Run: headless pygame with SDL's dummy video driver; simulated clock (each Clock.tick advances the game by its frame time, no real sleeping); random seed 0; keys injected as events and as key.get_pressed() state; no mouse input; restart key SPACE tapped at the start of phases 3 and 4.
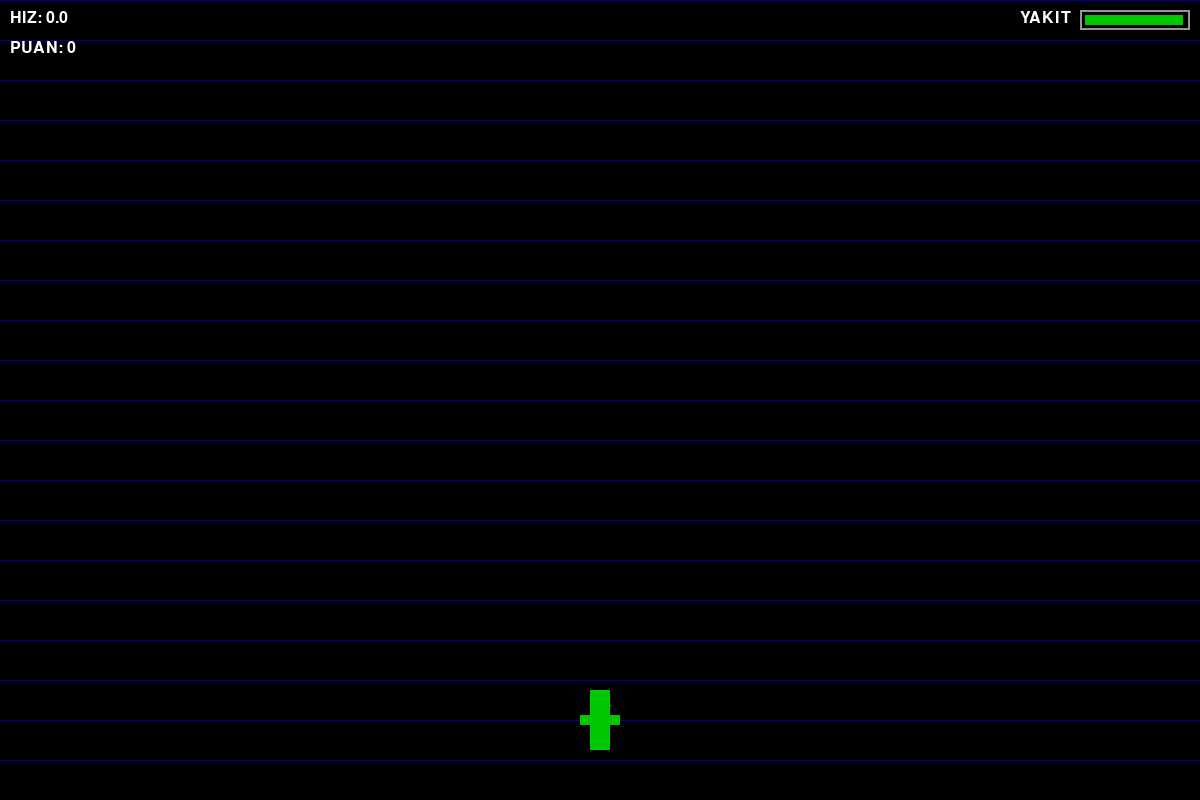
Frame 1 of 4 · flips 1–60 · no input
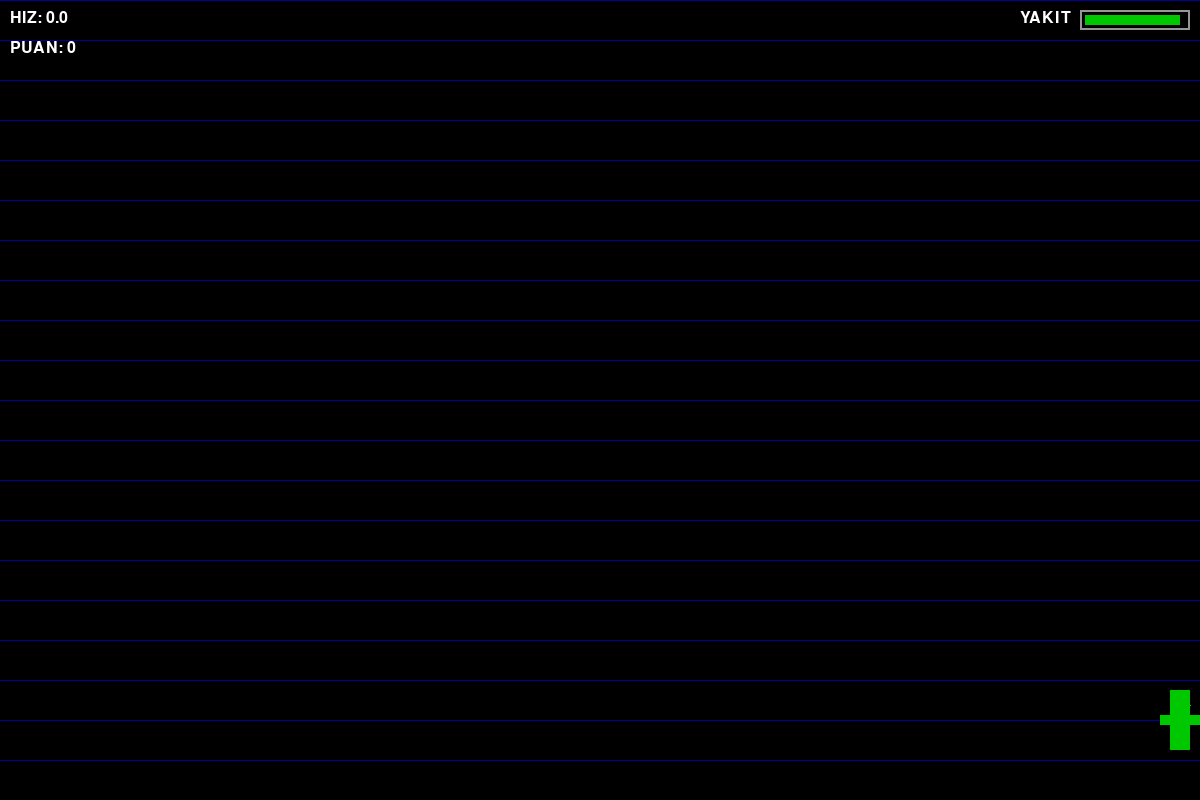
Frame 2 of 4 · flips 61–180 · tapped SPACE, RETURN · held RIGHT (→), D
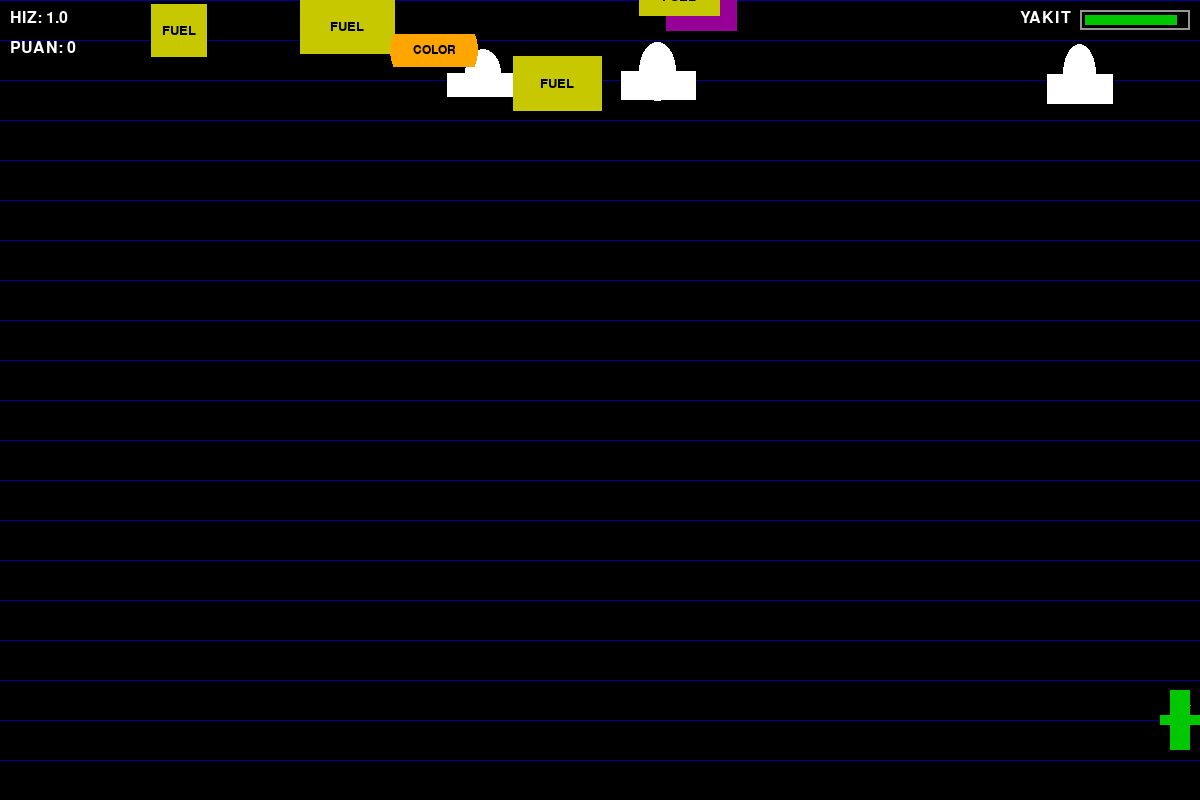
Frame 3 of 4 · flips 181–300 · tapped SPACE · held DOWN (↓), S
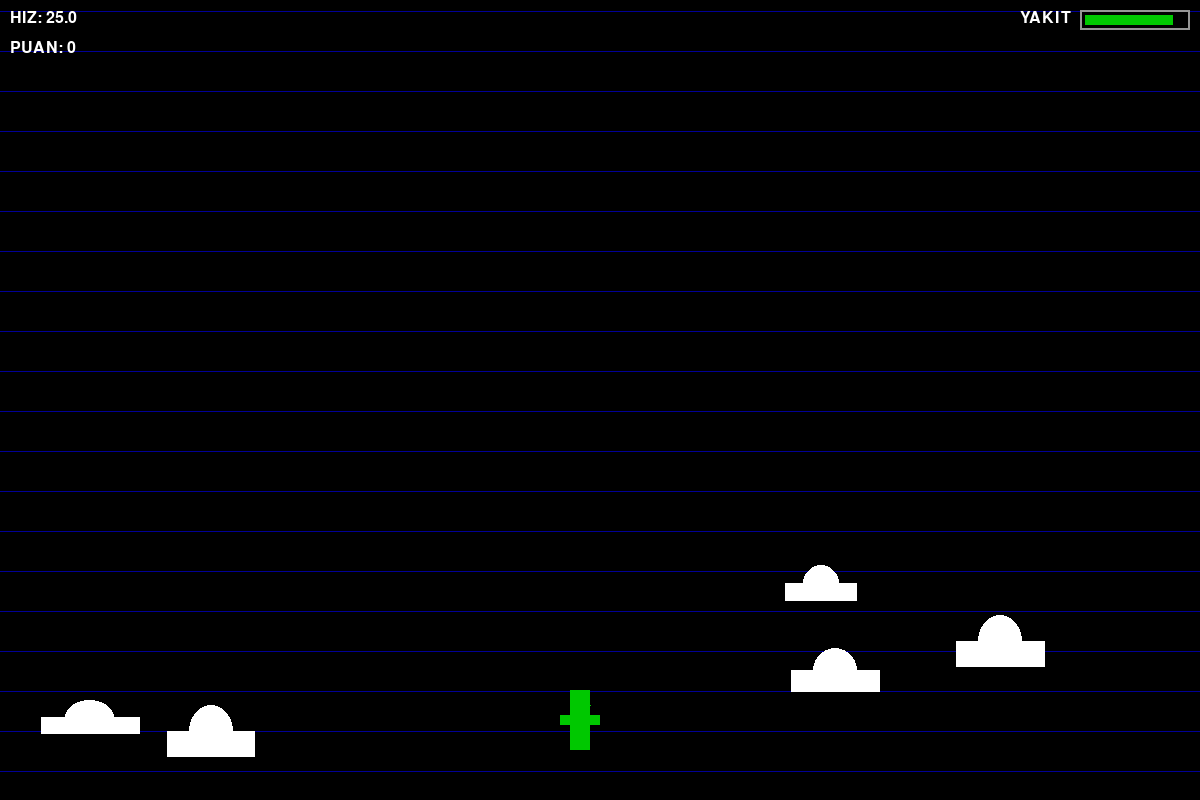
Frame 4 of 4 · flips 301–420 · tapped SPACE · held LEFT (←), A, UP (↑), W

The pygame program that drew these frames:

import pygame
import random
import os

# --- Pygame'i başlatma ---
pygame.init()

# --- Ekran ayarları ---
WIDTH, HEIGHT = 1200, 800
screen = pygame.display.set_mode((WIDTH, HEIGHT))
pygame.display.set_caption("Atari Uçak Simülasyonu (Güncellendi)")

# --- Renk tanımları ---
BLACK = (0, 0, 0)
WHITE = (255, 255, 255)
GREEN = (0, 200, 0)
BLUE = (0, 0, 150)
RED = (200, 0, 0)
YELLOW = (200, 200, 0)
GRAY = (150, 150, 150)
PURPLE = (150, 0, 150)
ORANGE = (255, 165, 0)
CYAN = (0, 255, 255)

# --- Uçak Sınıfı (Geometrik Çizim) ---
class Aircraft(pygame.sprite.Sprite):
    def __init__(self, is_main=True):
        super().__init__()
        self.width = 40
        self.height = 60
        self.image = pygame.Surface([self.width, self.height], pygame.SRCALPHA)
        self.color = GREEN if is_main else YELLOW
        self.draw_aircraft_shape()
        self.rect = self.image.get_rect(center=(WIDTH // 2, HEIGHT - 80))
        if not is_main:
            self.rect.x -= 70

        self.speed = 0
        self.max_speed = 100
        self.min_speed = 1
        self.acceleration = 0.2
        self.deceleration = 0.1
        self.horizontal_speed = 5
        self.score = 0
        self.fuel = 100

        self.last_shot_time = 0
        self.shoot_cooldown = 200

        self.super_jet_active = False
        self.super_jet_end_time = 0
        self.original_max_speed = self.max_speed

        self.extra_aircraft_active = False
        self.extra_aircraft_end_time = 0
        
        self.color_change_active = False
        self.color_change_end_time = 0
        self.last_color_change_time = 0
        self.color_cycle_cooldown = 100

    def draw_aircraft_shape(self):
        self.image.fill((0, 0, 0, 0))
        pygame.draw.rect(self.image, self.color, (self.width // 4, 0, self.width // 2, self.height))
        pygame.draw.rect(self.image, self.color, (0, self.height // 2 - 5, self.width, 10))
        pygame.draw.polygon(self.image, self.color, [
            (self.width // 2, 0),
            (self.width // 4, 15),
            (self.width * 3 // 4, 15)
        ])
        pygame.draw.rect(self.image, self.color, (self.width // 2 - 5, self.height - 20, 10, 20))

    def update(self, keys):
        current_time = pygame.time.get_ticks()
        
        # Item etkilerinin sürelerini kontrol et ve sona erdir
        if self.super_jet_active and current_time > self.super_jet_end_time:
            self.super_jet_active = False
            self.max_speed = self.original_max_speed
            self.speed = self.original_max_speed # Hızı eski normal hıza döndür
            
            # Jet süresi bitince yakıt azalsın
            self.fuel = max(0, self.fuel - 5) 

        if self.extra_aircraft_active and current_time > self.extra_aircraft_end_time:
            self.extra_aircraft_active = False
            self.fuel = max(0, self.fuel - 5)

        if self.color_change_active and current_time > self.color_change_end_time:
            self.color_change_active = False
            self.color = GREEN
            self.draw_aircraft_shape()
            self.fuel = max(0, self.fuel - 5)

        if self.color_change_active and current_time - self.last_color_change_time > self.color_cycle_cooldown:
            self.last_color_change_time = current_time
            colors = [RED, ORANGE, YELLOW, GREEN, BLUE, PURPLE, WHITE]
            self.color = random.choice(colors)
            self.draw_aircraft_shape()

        if keys[pygame.K_UP]:
            self.speed += self.acceleration
            if self.speed > self.max_speed:
                self.speed = self.max_speed
        elif keys[pygame.K_DOWN]:
            self.speed -= self.deceleration
            if self.speed < self.min_speed:
                self.speed = self.min_speed
        
        # Sadece süper hız aktif değilse yakıt tüket
        if not self.super_jet_active:
            self.fuel -= 0.05 * (self.speed / self.max_speed + 0.5)
            self.fuel = max(0, self.fuel) # Yakıt 0'ın altına inmesin
            
        if keys[pygame.K_LEFT]:
            self.rect.x -= self.horizontal_speed
        if keys[pygame.K_RIGHT]:
            self.rect.x += self.horizontal_speed

        if self.rect.left < 0:
            self.rect.left = 0
        if self.rect.right > WIDTH:
            self.rect.right = WIDTH

    def shoot(self, bullets):
        now = pygame.time.get_ticks()
        if now - self.last_shot_time > self.shoot_cooldown:
            self.last_shot_time = now
            bullet = Bullet(self.rect.centerx, self.rect.top)
            bullets.add(bullet)
            return bullet
        return None

    def activate_super_jet(self):
        self.super_jet_active = True
        self.super_jet_end_time = pygame.time.get_ticks() + 5 * 1000 # 5 Saniye
        self.max_speed = 100
        self.speed = self.max_speed
        self.fuel = min(100, self.fuel + 20) # Item alındığında yakıt takviyesi
        
    def activate_extra_aircraft(self):
        self.extra_aircraft_active = True
        self.extra_aircraft_end_time = pygame.time.get_ticks() + 10 * 1000
        self.fuel = min(100, self.fuel + 20)

    def activate_color_change(self):
        self.color_change_active = True
        self.color_change_end_time = pygame.time.get_ticks() + 10 * 1000
        self.fuel = min(100, self.fuel + 10)

# --- Mermi Sınıfı ---
class Bullet(pygame.sprite.Sprite):
    def __init__(self, x, y):
        super().__init__()
        self.width = 5
        self.height = 15
        self.image = pygame.Surface([self.width, self.height])
        self.image.fill(YELLOW)
        self.rect = self.image.get_rect(center=(x, y))
        self.speed = -10

    def update(self):
        self.rect.y += self.speed
        if self.rect.bottom < 0:
            self.kill()

# --- Engel/Item Sınıfı ---
class Obstacle(pygame.sprite.Sprite):
    def __init__(self, item_type=None):
        super().__init__()
        self.type = item_type if item_type else random.choice(['cloud', 'fuel'])
        self.width = random.randint(50, 100)
        self.height = random.randint(30, 60)
        self.image = pygame.Surface([self.width, self.height], pygame.SRCALPHA)
        self.draw_shape()
        self.rect = self.image.get_rect(x=random.randint(0, WIDTH - self.width), y=random.randint(-200, -50))
        
    def draw_shape(self):
        self.image.fill((0, 0, 0, 0))
        if self.type == 'cloud':
            pygame.draw.rect(self.image, WHITE, (0, self.height // 2, self.width, self.height // 2))
            pygame.draw.ellipse(self.image, WHITE, (self.width // 4, 0, self.width // 2, self.height))
        elif self.type == 'fuel':
            pygame.draw.rect(self.image, YELLOW, (0, 0, self.width, self.height))
            font = pygame.font.Font(None, 20)
            text = font.render("FUEL", True, BLACK)
            text_rect = text.get_rect(center=(self.width // 2, self.height // 2))
            self.image.blit(text, text_rect)
        elif self.type == 'super_jet':
            pygame.draw.polygon(self.image, RED, [(self.width // 2, 0), (0, self.height), (self.width, self.height)])
            font = pygame.font.Font(None, 18)
            text = font.render("JET", True, BLACK)
            text_rect = text.get_rect(center=(self.width // 2, self.height // 2))
            self.image.blit(text, text_rect)
        elif self.type == 'mine_drop':
            pygame.draw.circle(self.image, BLACK, (self.width // 2, self.height // 2), self.width // 2)
            pygame.draw.line(self.image, WHITE, (0, 0), (self.width, self.height), 3)
            pygame.draw.line(self.image, WHITE, (self.width, 0), (0, self.height), 3)
            font = pygame.font.Font(None, 18)
            text = font.render("MINE", True, WHITE)
            text_rect = text.get_rect(center=(self.width // 2, self.height // 2))
            self.image.blit(text, text_rect)
        elif self.type == 'extra_aircraft':
            pygame.draw.rect(self.image, PURPLE, (0, 0, self.width, self.height))
            font = pygame.font.Font(None, 18)
            text = font.render("2X", True, BLACK)
            text_rect = text.get_rect(center=(self.width // 2, self.height // 2))
            self.image.blit(text, text_rect)
        elif self.type == 'color_change':
            pygame.draw.circle(self.image, ORANGE, (self.width // 2, self.height // 2), self.width // 2)
            font = pygame.font.Font(None, 18)
            text = font.render("COLOR", True, BLACK)
            text_rect = text.get_rect(center=(self.width // 2, self.height // 2))
            self.image.blit(text, text_rect)

    def update(self, scroll_speed):
        self.rect.y += scroll_speed
        if self.rect.top > HEIGHT:
            self.kill()

# --- Arka Plan (Tekrarlayan Çizgiler) ---
class Background:
    def __init__(self):
        self.line_spacing = 40
        self.line_color = BLUE
        self.y_offset = 0

    def draw(self, surface, scroll_speed):
        self.y_offset = (self.y_offset + scroll_speed) % self.line_spacing
        
        for y in range(-self.line_spacing, HEIGHT + self.line_spacing, self.line_spacing):
            current_y = (y + self.y_offset) % (HEIGHT + self.line_spacing)
            if current_y < HEIGHT:
                pygame.draw.line(surface, self.line_color, (0, current_y), (WIDTH, current_y), 1)

# --- HUD (Head-Up Display) Çizimi ---
def draw_hud(surface, aircraft):
    font = pygame.font.Font(None, 24)
    speed_text = font.render(f"HIZ: {aircraft.speed:.1f}", True, WHITE)
    surface.blit(speed_text, (10, 10))
    score_text = font.render(f"PUAN: {aircraft.score}", True, WHITE)
    surface.blit(score_text, (10, 40))
    
    pygame.draw.rect(surface, GRAY, (WIDTH - 120, 10, 110, 20), 2)
    fuel_color = GREEN if aircraft.fuel > 30 else RED
    pygame.draw.rect(surface, fuel_color, (WIDTH - 115, 15, max(0, aircraft.fuel), 10))
    fuel_text = font.render("YAKIT", True, WHITE)
    surface.blit(fuel_text, (WIDTH - 180, 10))

    current_time = pygame.time.get_ticks()
    if aircraft.super_jet_active:
        time_left = max(0, (aircraft.super_jet_end_time - current_time) / 1000)
        jet_text = font.render(f"JET: {time_left:.1f}s", True, RED)
        surface.blit(jet_text, (WIDTH - 180, 40))
    if aircraft.extra_aircraft_active:
        time_left = max(0, (aircraft.extra_aircraft_end_time - current_time) / 1000)
        extra_text = font.render(f"2X UCUS: {time_left:.1f}s", True, PURPLE)
        surface.blit(extra_text, (WIDTH - 180, 70))
    if aircraft.color_change_active:
        time_left = max(0, (aircraft.color_change_end_time - current_time) / 1000)
        color_text = font.render(f"RENK: {time_left:.1f}s", True, ORANGE)
        surface.blit(color_text, (WIDTH - 180, 100))

# --- Oyun Bitti Ekranı ---
def game_over_screen(surface, score):
    font_large = pygame.font.Font(None, 74)
    font_medium = pygame.font.Font(None, 36)
    game_over_text = font_large.render("OYUN BITTI", True, RED)
    score_text = font_medium.render(f"Puan: {score}", True, WHITE)
    restart_text = font_medium.render("Yeniden Oynamak Icin 'R' Tusuna Basin", True, YELLOW)
    game_over_rect = game_over_text.get_rect(center=(WIDTH // 2, HEIGHT // 2 - 50))
    score_rect = score_text.get_rect(center=(WIDTH // 2, HEIGHT // 2 + 10))
    restart_rect = restart_text.get_rect(center=(WIDTH // 2, HEIGHT // 2 + 70))
    surface.fill(BLACK)
    surface.blit(game_over_text, game_over_rect)
    surface.blit(score_text, score_rect)
    surface.blit(restart_text, restart_rect)
    pygame.display.flip()
    waiting_for_input = True
    while waiting_for_input:
        for event in pygame.event.get():
            if event.type == pygame.QUIT:
                pygame.quit()
                exit()
            if event.type == pygame.KEYDOWN:
                if event.key == pygame.K_r:
                    waiting_for_input = False
                    return True
                if event.key == pygame.K_ESCAPE:
                    pygame.quit()
                    exit()
    return False

# --- Ana Oyun Döngüsü ---
def main_game():
    main_aircraft = Aircraft(is_main=True)
    all_aircrafts = pygame.sprite.Group()
    all_aircrafts.add(main_aircraft)

    background = Background()
    obstacles = pygame.sprite.Group()
    bullets = pygame.sprite.Group()
    items = pygame.sprite.Group()

    item_types = ['super_jet', 'mine_drop', 'extra_aircraft', 'color_change']
    max_clouds = 5

    for _ in range(max_clouds):
        obstacle = Obstacle(item_type='cloud')
        obstacles.add(obstacle)
    
    for _ in range(3): # Başlangıçta 3 yakıt item'ı
        fuel = Obstacle(item_type='fuel')
        items.add(fuel)


    running = True
    game_over = False
    clock = pygame.time.Clock()

    while running:
        for event in pygame.event.get():
            if event.type == pygame.QUIT:
                running = False
        
        if not game_over:
            keys = pygame.key.get_pressed()
            
            for aircraft in all_aircrafts:
                aircraft.update(keys)
                if keys[pygame.K_SPACE]:
                    aircraft.shoot(bullets)

            bullets.update()
            
            # Yakıt bitince oyun bitsin kontrolü aktif
            if main_aircraft.fuel <= 0:
                game_over = True

            obstacles.update(main_aircraft.speed)
            items.update(main_aircraft.speed)

            for aircraft in all_aircrafts:
                collided_obstacles = pygame.sprite.spritecollide(aircraft, obstacles, False)
                for obstacle in collided_obstacles:
                    if obstacle.type == 'cloud':
                        # Jet aktif değilse can götürsün
                        if not main_aircraft.super_jet_active: 
                            main_aircraft.fuel = max(0, main_aircraft.fuel - 10)
                            main_aircraft.score = max(0, main_aircraft.score - 1)
                        
                        obstacle.kill() # Bulut her durumda yok olsun
                        new_obstacle = Obstacle(item_type='cloud')
                        new_obstacle.rect.y = random.randint(-150, -50)
                        obstacles.add(new_obstacle)

                collided_items = pygame.sprite.spritecollide(aircraft, items, True)
                for item in collided_items:
                    if item.type == 'fuel':
                        main_aircraft.fuel = min(100, main_aircraft.fuel + 20)
                        main_aircraft.score += 5
                    elif item.type == 'super_jet':
                        main_aircraft.activate_super_jet()
                    elif item.type == 'mine_drop':
                        for cloud_obj in [o for o in obstacles if o.type == 'cloud']:
                            cloud_obj.kill()
                        main_aircraft.score += 50
                    elif item.type == 'extra_aircraft':
                        if not main_aircraft.extra_aircraft_active:
                            main_aircraft.activate_extra_aircraft()
                            clone_aircraft = Aircraft(is_main=False)
                            all_aircrafts.add(clone_aircraft)
                    elif item.type == 'color_change':
                        if not main_aircraft.color_change_active:
                            main_aircraft.activate_color_change()

            collisions = pygame.sprite.groupcollide(bullets, obstacles, True, False)
            for bullet, hit_obstacles in collisions.items():
                for hit_obstacle in hit_obstacles:
                    if hit_obstacle.type == 'cloud':
                        if random.random() < 0.25:
                            dropped_item_type = random.choice(item_types)
                            dropped_item = Obstacle(item_type=dropped_item_type)
                            dropped_item.rect.center = hit_obstacle.rect.center
                            items.add(dropped_item)
                        
                        hit_obstacle.kill()
                        main_aircraft.score += 10
                        
                        new_obstacle = Obstacle(item_type='cloud')
                        new_obstacle.rect.y = random.randint(-150, -50)
                        obstacles.add(new_obstacle)
            
            current_clouds = len([o for o in obstacles if o.type == 'cloud'])
            if current_clouds < max_clouds:
                new_cloud = Obstacle(item_type='cloud')
                new_cloud.rect.y = random.randint(-150, -50)
                obstacles.add(new_cloud)

            if not main_aircraft.extra_aircraft_active and len(all_aircrafts) > 1:
                for aircraft_to_remove in [ac for ac in all_aircrafts if ac != main_aircraft]:
                    aircraft_to_remove.kill()

            if random.random() < 0.005:
                new_item_type = random.choice(['fuel'] + item_types)
                new_item = Obstacle(item_type=new_item_type)
                new_item.rect.y = random.randint(-150, -50)
                items.add(new_item)


            screen.fill(BLACK)
            background.draw(screen, main_aircraft.speed)
            obstacles.draw(screen)
            items.draw(screen)
            bullets.draw(screen)
            all_aircrafts.draw(screen)
            draw_hud(screen, main_aircraft)
            
            pygame.display.flip()

        else:
            if game_over_screen(screen, main_aircraft.score):
                main_aircraft = Aircraft(is_main=True)
                all_aircrafts.empty()
                all_aircrafts.add(main_aircraft)
                obstacles.empty()
                bullets.empty()
                items.empty()
                for _ in range(max_clouds):
                    obstacles.add(Obstacle(item_type='cloud'))
                for _ in range(3): # Yeniden başlarken yakıt itemları da gelsin
                    fuel = Obstacle(item_type='fuel')
                    items.add(fuel)
                game_over = False
            else:
                running = False

        clock.tick(60)

    pygame.quit()

if __name__ == "__main__":
    main_game()
